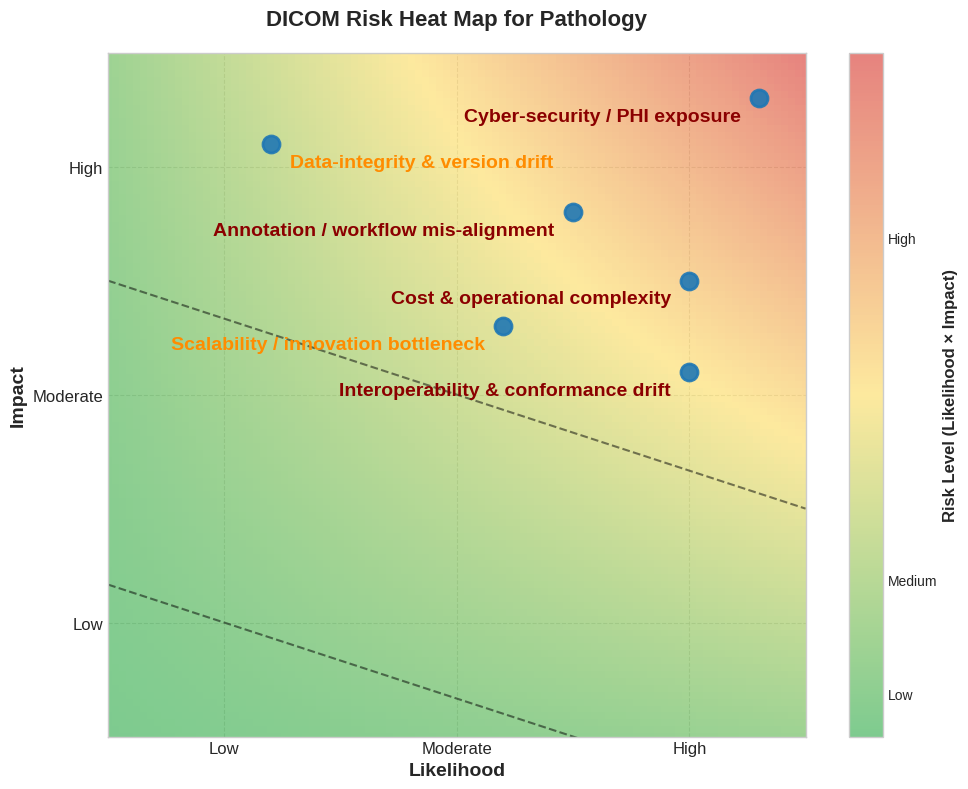

Recreate this plot in Python.
import matplotlib.pyplot as plt
import numpy as np
from matplotlib.colors import LinearSegmentedColormap
import matplotlib.patches as mpatches

# Define risk events with a likelihood (1=Low,2=Moderate,3=High) and impact (1=Low,2=Moderate,3=High)
risks = [
    ("Cyber-security / PHI exposure",        3.3, 3.3),
    ("Data-integrity & version drift",       1.2, 3.1),
    ("Interoperability & conformance drift", 3, 2.1),
    ("Annotation / workflow mis-alignment",  2.5, 2.8),
    ("Cost & operational complexity",        3, 2.5),
    ("Scalability / innovation bottleneck",  2.2, 2.3),
]

# Split out for plotting
names = [r[0] for r in risks]
likelihoods = [r[1] for r in risks]
impacts = [r[2] for r in risks]

# Create the plot with improved styling
plt.style.use('seaborn-v0_8-whitegrid')
fig, ax = plt.subplots(figsize=(10, 8))

# Create a custom colormap for the background (green to yellow to red)
colors = [(0.0, 0.6, 0.0), (1.0, 1.0, 0.0), (1.0, 0.0, 0.0)]  # green, yellow, red
cmap_name = 'risk_levels'
risk_cmap = LinearSegmentedColormap.from_list(cmap_name, colors, N=100)

cmap_soft = LinearSegmentedColormap.from_list("soft_traffic",
                                              [(0.16,0.66,0.27),
                                               (0.99,0.86,0.37),
                                               (0.84,0.19,0.16)], N=256)

# or the CB-safe one
cmap_cb = LinearSegmentedColormap.from_list("cb_safe",
                                            [(0.20,0.71,0.29),
                                             (0.13,0.70,0.85),
                                             (0.99,0.75,0.08),
                                             (0.77,0.28,0.30)], N=256)

# Create a meshgrid for the background
x = np.linspace(0.5, 3.5, 100)
y = np.linspace(0.5, 3.5, 100)
X, Y = np.meshgrid(x, y)
# Calculate risk level as product of likelihood and impact
Z = X * Y

# Plot the heatmap background
c = ax.pcolormesh(X, Y, Z, cmap=cmap_soft, alpha=0.6, shading='auto')

# Add a colorbar to explain risk levels
cbar = plt.colorbar(c, ax=ax)
cbar.set_label('Risk Level (Likelihood × Impact)', fontsize=12, fontweight='bold')
cbar.set_ticks([1, 3, 9])
cbar.set_ticklabels(['Low', 'Medium', 'High'])

# Plot risk points with improved markers
scatter = ax.scatter(likelihoods, impacts, s=150,
                    linewidth=2, zorder=5, alpha=0.9)


# Improved text annotations with better positioning and styling
for name, x, y in risks:
    # Calculate risk level for text color
    # The text color of risk labels is determined by the risk level (likelihood × impact):
    risk_level = x * y
    # - Low risk (≤2): darkgreen
    if risk_level <= 2:
        text_color = 'darkgreen'
    # - Medium risk (>2 and ≤6): darkorange
    elif risk_level <= 6:
        text_color = 'darkorange'
    # - High risk (>6): darkred
    else:
        text_color = 'darkred'

    # Position text with offset based on quadrant
    # The position of risk labels is determined by the likelihood (x) value:
    # - For points on the left side (x < 2): offset to the right with left alignment
    # - For points on the right side (x >= 2): offset to the left with right alignment
    offset_x = 0.08 if x < 2 else -0.08
    offset_y = 0.08 if y < 2 else -0.08
    ha = 'left' if x < 2 else 'right'

    # Add text with a white background for better readability
    # The risk label styling is defined by the following parameters:
    # - bbox: Creates a box around the text
    #   - facecolor='white': Sets the background color of the label to white
    #   - alpha=0.7: Makes the background slightly transparent (70% opaque)
    #   - edgecolor='gray': Sets the border color of the label to gray
    #   - boxstyle='round,pad=0.3': Creates rounded corners with 0.3 units of padding
    text_box = ax.text(x + offset_x, y + offset_y, name, fontsize=14, 
                      fontweight='bold', ha=ha, va='center', color=text_color

                     )

# Formatting axes with improved styling
ax.set_xlim(0.5, 3.5)
ax.set_ylim(0.5, 3.5)
ax.set_xticks([1, 2, 3])
ax.set_xticklabels(["Low", "Moderate", "High"], fontsize=12)
ax.set_yticks([1, 2, 3])
ax.set_yticklabels(["Low", "Moderate", "High"], fontsize=12)
ax.set_xlabel("Likelihood", fontsize=14, fontweight='bold')
ax.set_ylabel("Impact", fontsize=14, fontweight='bold')
ax.set_title("DICOM Risk Heat Map for Pathology", fontsize=16, fontweight='bold', pad=20)

# Add grid with improved styling
ax.grid(True, linestyle='--', alpha=0.7)

# Add diagonal risk zones
x_diag = np.array([0.5, 3.5])
# Low-Medium boundary
ax.plot(x_diag, 4/3 - x_diag/3, 'k--', alpha=0.5)
# Medium-High boundary
ax.plot(x_diag, 8/3 - x_diag/3, 'k--', alpha=0.5)

# Tight layout for better spacing
plt.tight_layout()

plt.show()
